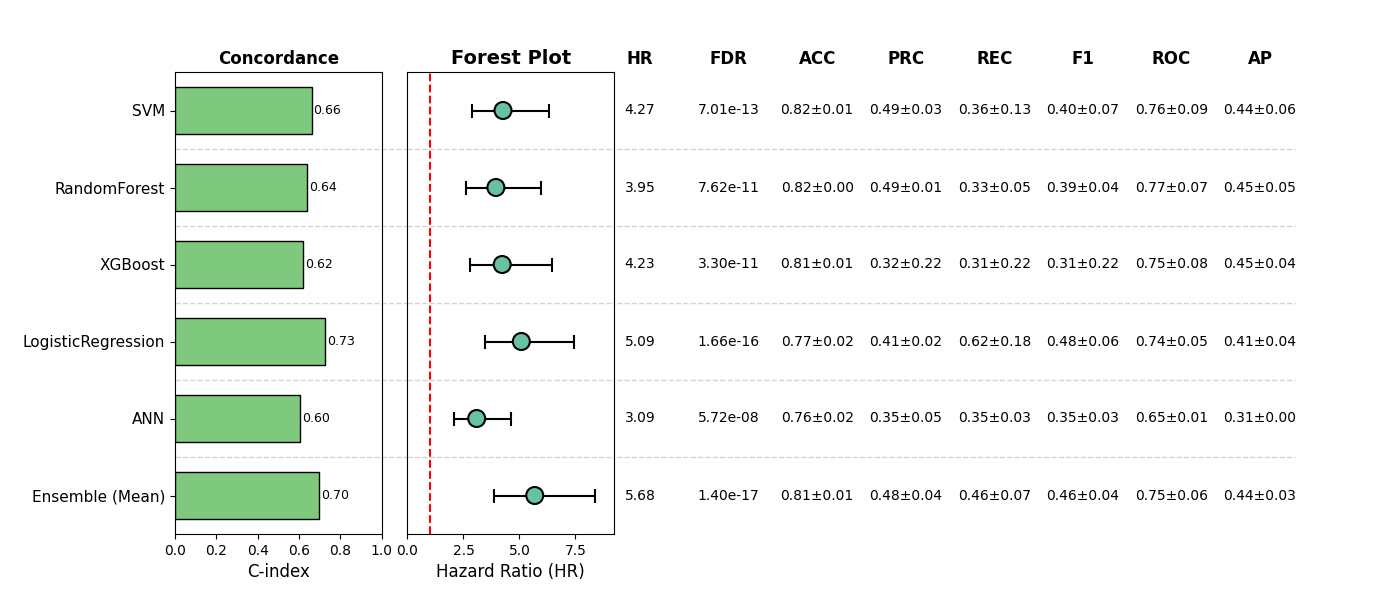

Data behind this chart, as committed beside it:
, Model, HR, CI_lower, CI_upper, p, cindex, accuracy_mean, accuracy_std, precision_mean, precision_std, recall_mean, recall_std, f1_mean, f1_std, roc_auc_mean, roc_auc_std, pr_auc_mean, pr_auc_std, FDR, Sig
0, SVM, 4.266, 2.886, 6.307, 3.5069368322745815e-13, 0.6607, 0.8168, 0.007294, 0.4945, 0.02851, 0.3606, 0.1284, 0.4011, 0.07398, 0.7594, 0.08509, 0.4444, 0.06215, 7.013873664549163e-13, True
1, RandomForest, 3.949, 2.616, 5.961, 6.346115232039254e-11, 0.6393, 0.8187, 1.1102230246251565e-16, 0.4902, 0.01386, 0.3254, 0.04921, 0.3896, 0.03921, 0.7682, 0.07046, 0.4464, 0.04756, 7.615338278447105e-11, True
2, XGBoost, 4.23, 2.773, 6.454, 2.2018558711388642e-11, 0.6207, 0.8148, 0.00994, 0.3161, 0.2245, 0.3065, 0.2192, 0.3111, 0.2217, 0.7474, 0.07561, 0.4543, 0.04003, 3.3027838067082965e-11, True
3, LogisticRegression, 5.086, 3.476, 7.442, 5.5287866573468855e-17, 0.7278, 0.7661, 0.02188, 0.4054, 0.0171, 0.6197, 0.1846, 0.4765, 0.05516, 0.7448, 0.05263, 0.4142, 0.03629, 1.6586359972040658e-16, True
4, ANN, 3.091, 2.056, 4.646, 5.7247768169504114e-08, 0.603, 0.7641, 0.02153, 0.3498, 0.04767, 0.3477, 0.02822, 0.3466, 0.02847, 0.6506, 0.01249, 0.3125, 0.003196, 5.7247768169504114e-08, True
5, Ensemble (Mean), 5.684, 3.85, 8.393, 2.3312372508072457e-18, 0.6988, 0.8129, 0.00955, 0.4803, 0.0363, 0.4563, 0.06781, 0.4643, 0.03624, 0.7527, 0.05853, 0.4429, 0.02699, 1.3987423504843477e-17, True
